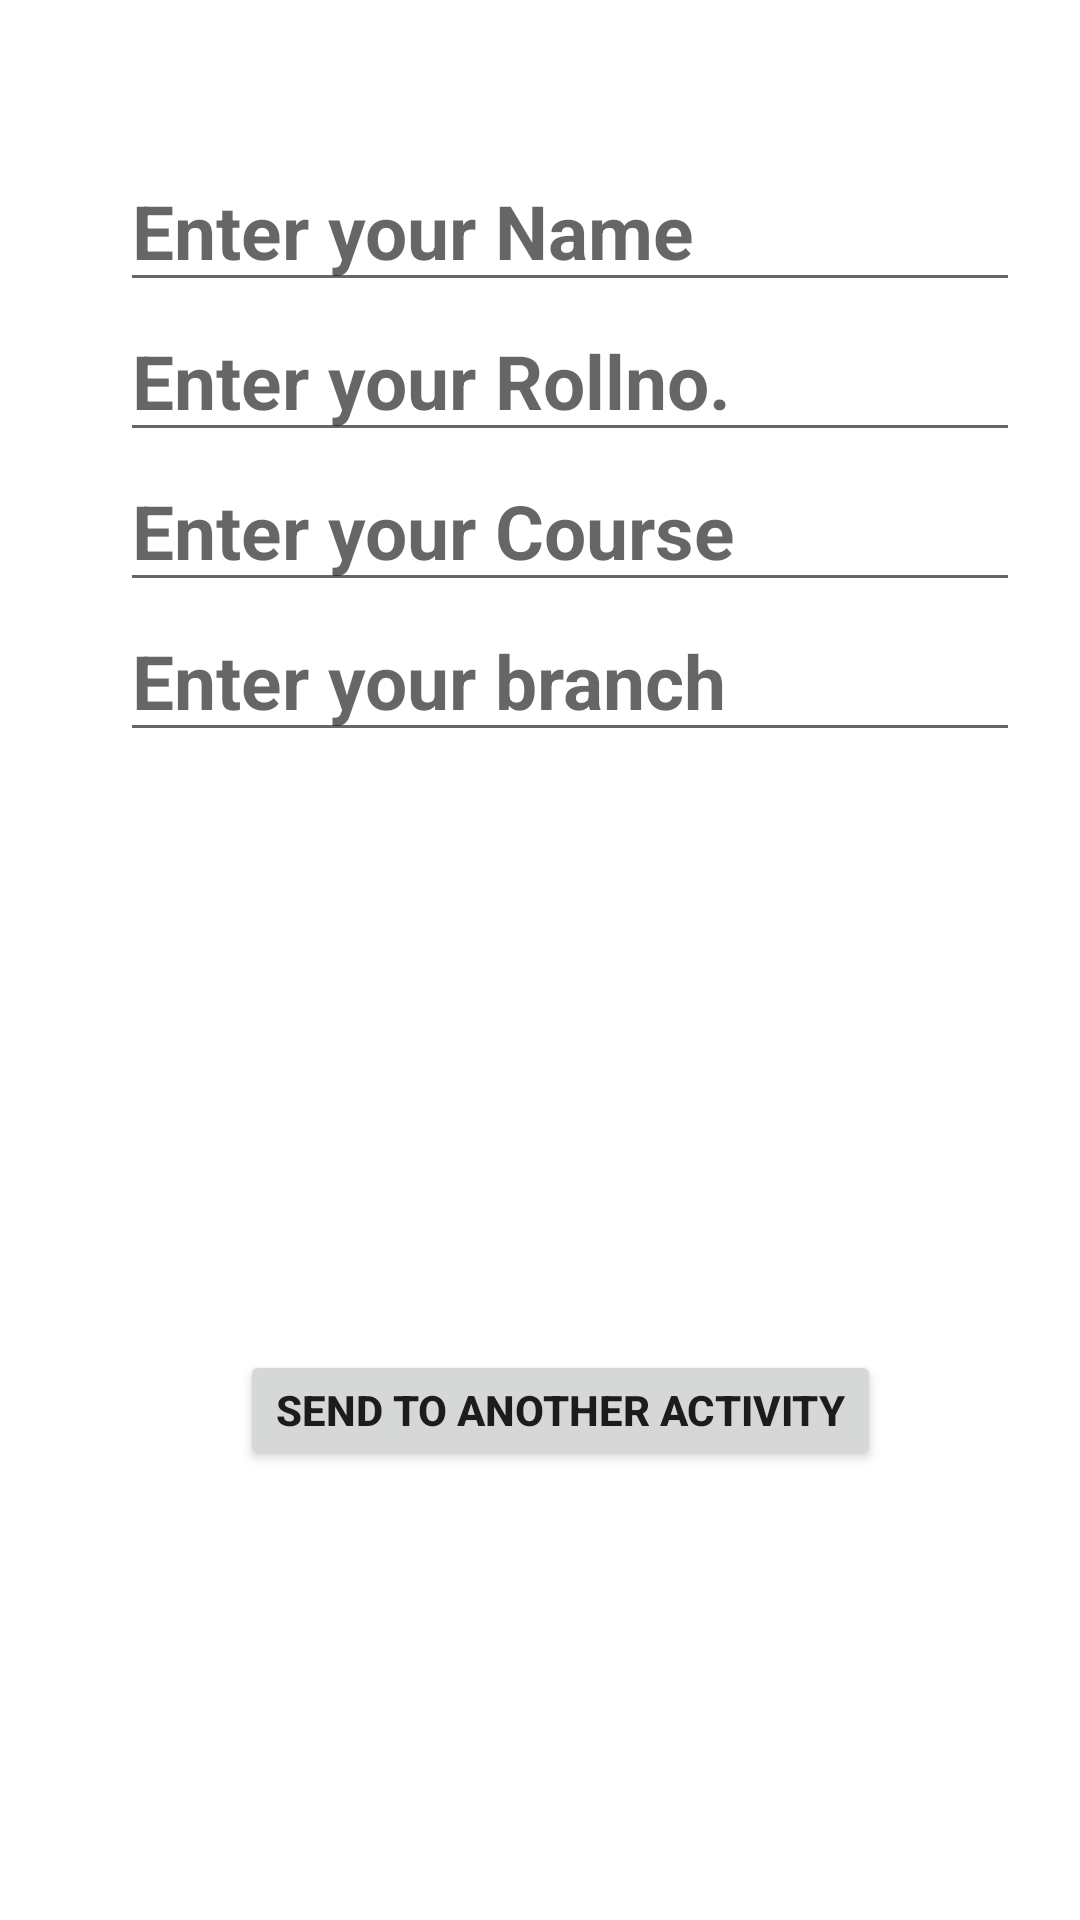

Layout XML and referenced resources for this Android screen:
<!-- AndroidManifest.xml: application theme Theme.AllAndroidProjects -->
<!-- res/layout/activity_form1.xml -->
<?xml version="1.0" encoding="utf-8"?>
<RelativeLayout
    xmlns:android="http://schemas.android.com/apk/res/android"
    xmlns:app="http://schemas.android.com/apk/res-auto"
    xmlns:tools="http://schemas.android.com/tools"
    android:layout_width="match_parent"
    android:layout_height="match_parent"
    tools:context=".Form1">

    <EditText
        android:id="@+id/name"
        android:layout_width="300dp"
        android:layout_height="wrap_content"
        android:textSize="25dp"
        android:hint="Enter your Name"
        android:textStyle="bold"
        android:layout_marginTop="50dp"
        android:layout_marginLeft="40dp"/>

    <EditText
        android:id="@+id/rollno"
        android:layout_width="300dp"
        android:layout_height="wrap_content"
        android:textSize="25dp"
        android:hint="Enter your Rollno."
        android:textStyle="bold"
        android:layout_marginTop="100dp"
        android:layout_marginLeft="40dp"/>

    <EditText
        android:id="@+id/course"
        android:layout_width="300dp"
        android:layout_height="wrap_content"
        android:textSize="25dp"
        android:hint="Enter your Course"
        android:textStyle="bold"
        android:layout_marginTop="150dp"
        android:layout_marginLeft="40dp"/>

    <EditText
        android:id="@+id/branch"
        android:layout_width="300dp"
        android:layout_height="wrap_content"
        android:textSize="25dp"
        android:hint="Enter your branch"
        android:textStyle="bold"
        android:layout_marginTop="200dp"
        android:layout_marginLeft="40dp"/>
    <Button
        android:id="@+id/b1"
        android:layout_width="wrap_content"
        android:layout_height="40dp"
        android:text="send to another activity"
        android:textStyle="bold"
        android:layout_marginTop="450dp"
        android:layout_marginLeft="80dp"/>

</RelativeLayout>
<!-- resources referenced by this layout -->
<resources>
  <style name="Theme.AllAndroidProjects" parent="Theme.MaterialComponents.DayNight.DarkActionBar">
          
          <item name="colorPrimary">#FF3D00</item>
          <item name="colorPrimaryVariant">#FF9100</item>
          <item name="colorOnPrimary">@color/white</item>
          
          <item name="colorSecondary">@color/teal_200</item>
          <item name="colorSecondaryVariant">@color/teal_700</item>
          <item name="colorOnSecondary">@color/black</item>
          
          <item name="android:statusBarColor" tools:targetApi="l">?attr/colorPrimaryVariant</item>
          
          <item name="actionOverflowMenuStyle">@style/OverflowMenu</item>
      </style>
  <color name="white">#FFFFFFFF</color>
  <color name="teal_200">#FF03DAC5</color>
  <color name="teal_700">#FF018786</color>
  <color name="black">#FF000000</color>
  <style name="OverflowMenu" parent="Widget.AppCompat.PopupMenu.Overflow">
          <item name="android:windowDisablePreview">true</item>
          <item name="overlapAnchor">false</item>
          <item name="android:dropDownVerticalOffset">5.0dp</item>
          
      </style>
</resources>
